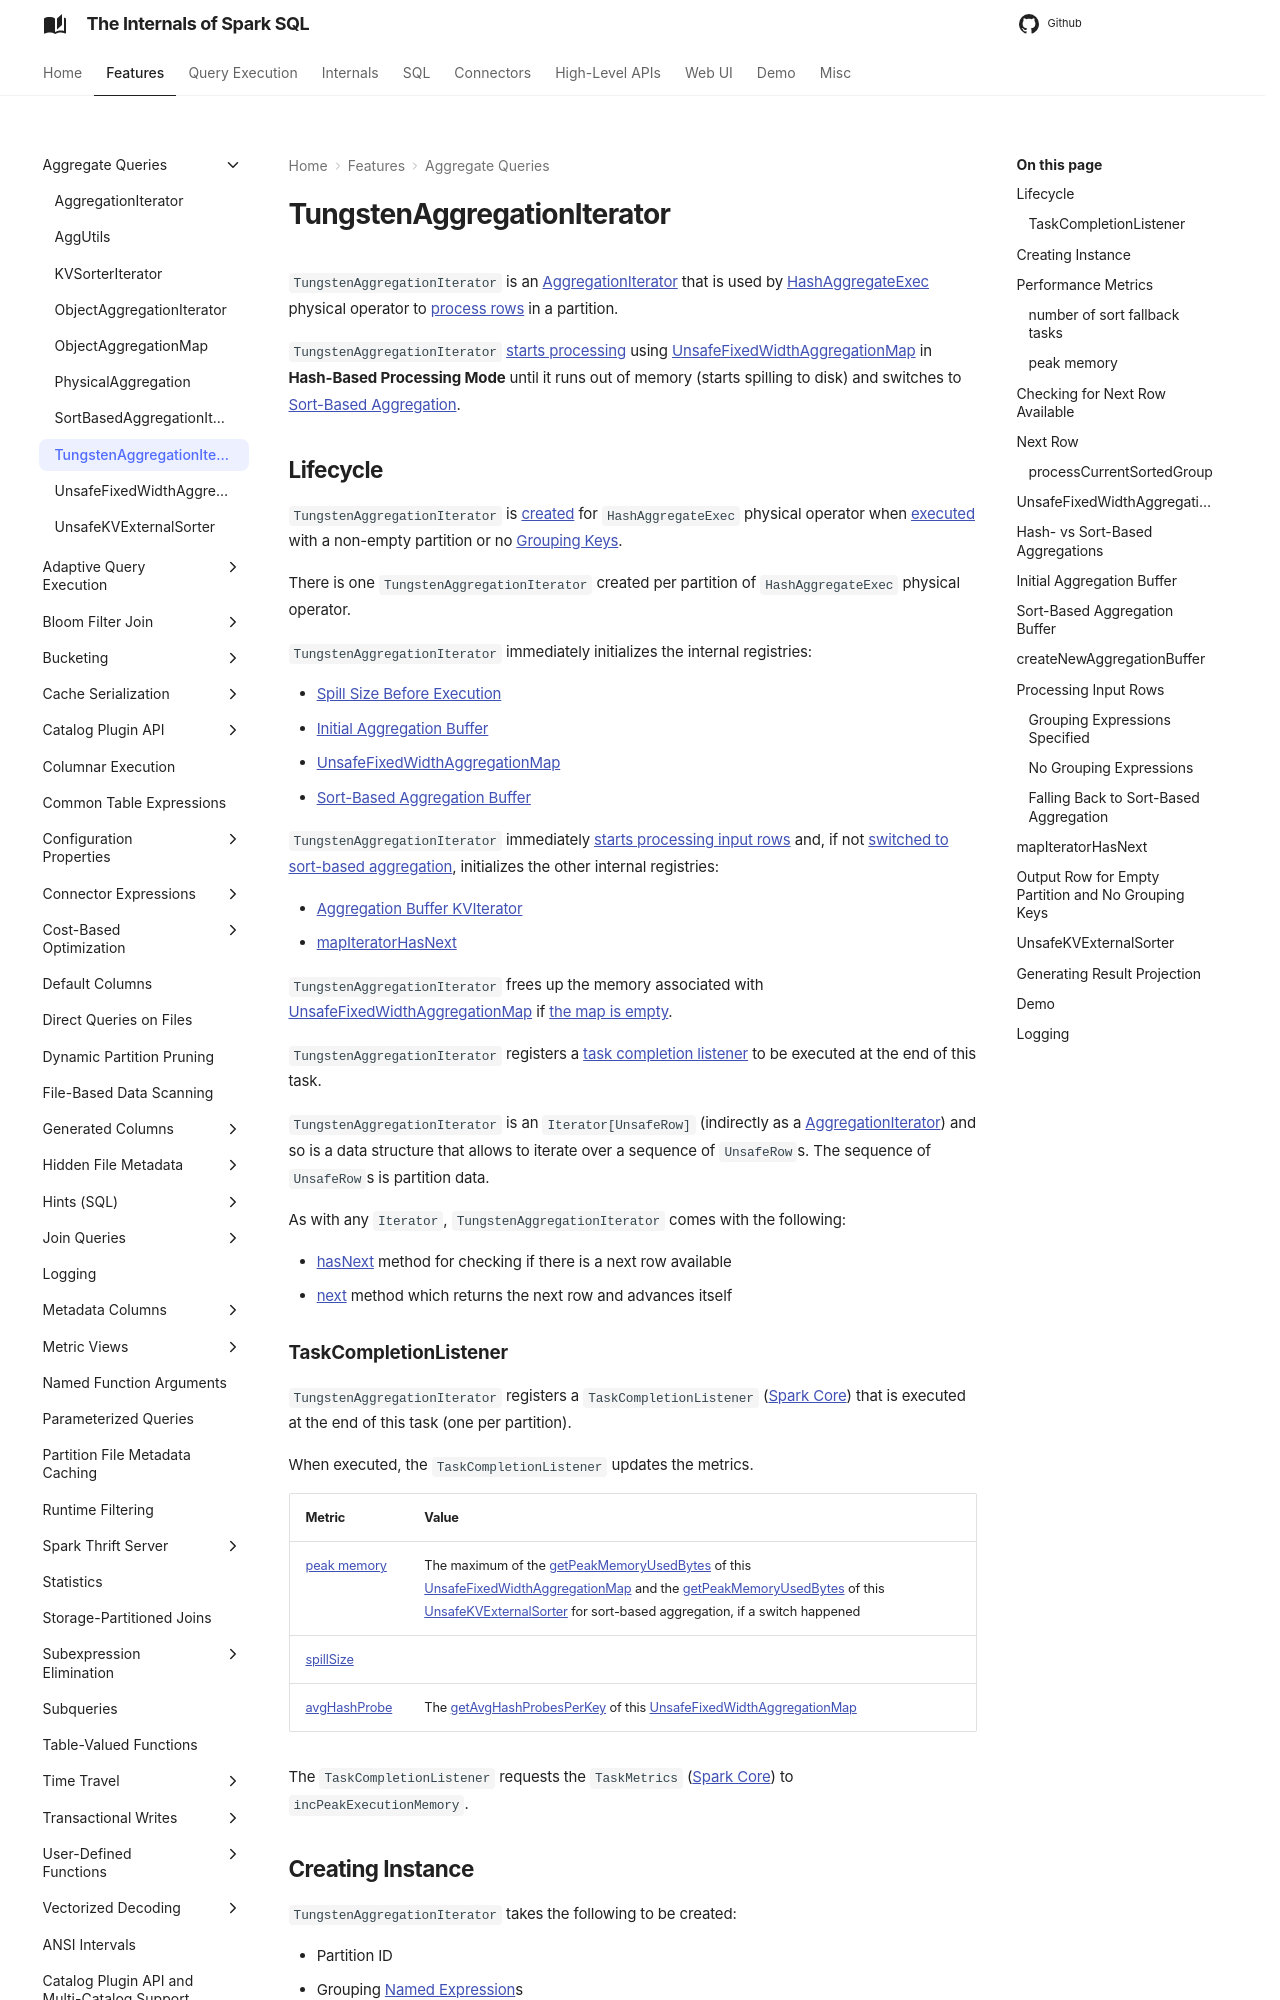

repository: japila-books/spark-sql-internals · page: aggregations/TungstenAggregationIterator/index.html · generator: mkdocs

# TungstenAggregationIterator

`TungstenAggregationIterator` is an [AggregationIterator](AggregationIterator.md) that is used by [HashAggregateExec](../physical-operators/HashAggregateExec.md) physical operator to [process rows](#processInputs) in a partition.

`TungstenAggregationIterator` [starts processing](#processInputs) using [UnsafeFixedWidthAggregationMap](#hashMap) in **Hash-Based Processing Mode** until it runs out of memory (starts spilling to disk) and switches to [Sort-Based Aggregation](#sortBased).

## Lifecycle

`TungstenAggregationIterator` is [created](#creating-instance) for `HashAggregateExec` physical operator when [executed](../physical-operators/HashAggregateExec.md#doExecute) with a non-empty partition or no [Grouping Keys](../physical-operators/HashAggregateExec.md#groupingExpressions).

There is one `TungstenAggregationIterator` created per partition of `HashAggregateExec` physical operator.

`TungstenAggregationIterator` immediately initializes the internal registries:

* [Spill Size Before Execution](#spillSizeBefore)
* [Initial Aggregation Buffer](#initialAggregationBuffer)
* [UnsafeFixedWidthAggregationMap](#hashMap)
* [Sort-Based Aggregation Buffer](#sortBasedAggregationBuffer)

`TungstenAggregationIterator` immediately [starts processing input rows](#processInputs) and, if not [switched to sort-based aggregation](#sortBased), initializes the other internal registries:

* [Aggregation Buffer KVIterator](#aggregationBufferMapIterator)
* [mapIteratorHasNext](#mapIteratorHasNext)

`TungstenAggregationIterator` frees up the memory associated with [UnsafeFixedWidthAggregationMap](#hashMap) if [the map is empty](#mapIteratorHasNext).

`TungstenAggregationIterator` registers a [task completion listener](#TaskCompletionListener) to be executed at the end of this task.

`TungstenAggregationIterator` is an `Iterator[UnsafeRow]` (indirectly as a [AggregationIterator](AggregationIterator.md)) and so is a data structure that allows to iterate over a sequence of `UnsafeRow`s.
The sequence of `UnsafeRow`s is partition data.

As with any `Iterator`, `TungstenAggregationIterator` comes with the following:

* [hasNext](#hasNext) method for checking if there is a next row available
* [next](#next) method which returns the next row and advances itself

### TaskCompletionListener { #TaskCompletionListener }

`TungstenAggregationIterator` registers a `TaskCompletionListener` ([Spark Core]({{ book.spark_core }}/TaskCompletionListener)) that is executed at the end of this task (one per partition).

When executed, the `TaskCompletionListener` updates the metrics.

 Metric | Value
--------|------
 [peak memory](#peakMemory) | The maximum of the [getPeakMemoryUsedBytes](UnsafeFixedWidthAggregationMap.md#getPeakMemoryUsedBytes) of this [UnsafeFixedWidthAggregationMap](#hashMap) and the [getPeakMemoryUsedBytes](UnsafeKVExternalSorter.md#getPeakMemoryUsedBytes) of this [UnsafeKVExternalSorter](#externalSorter) for sort-based aggregation, if a switch happened
 [spillSize](#spillSize) |
 [avgHashProbe](#avgHashProbe) | The [getAvgHashProbesPerKey](UnsafeFixedWidthAggregationMap.md#getAvgHashProbesPerKey) of this [UnsafeFixedWidthAggregationMap](#hashMap)

The `TaskCompletionListener` requests the `TaskMetrics` ([Spark Core]({{ book.spark_core }}/executor/TaskMetrics/)) to `incPeakExecutionMemory`.
